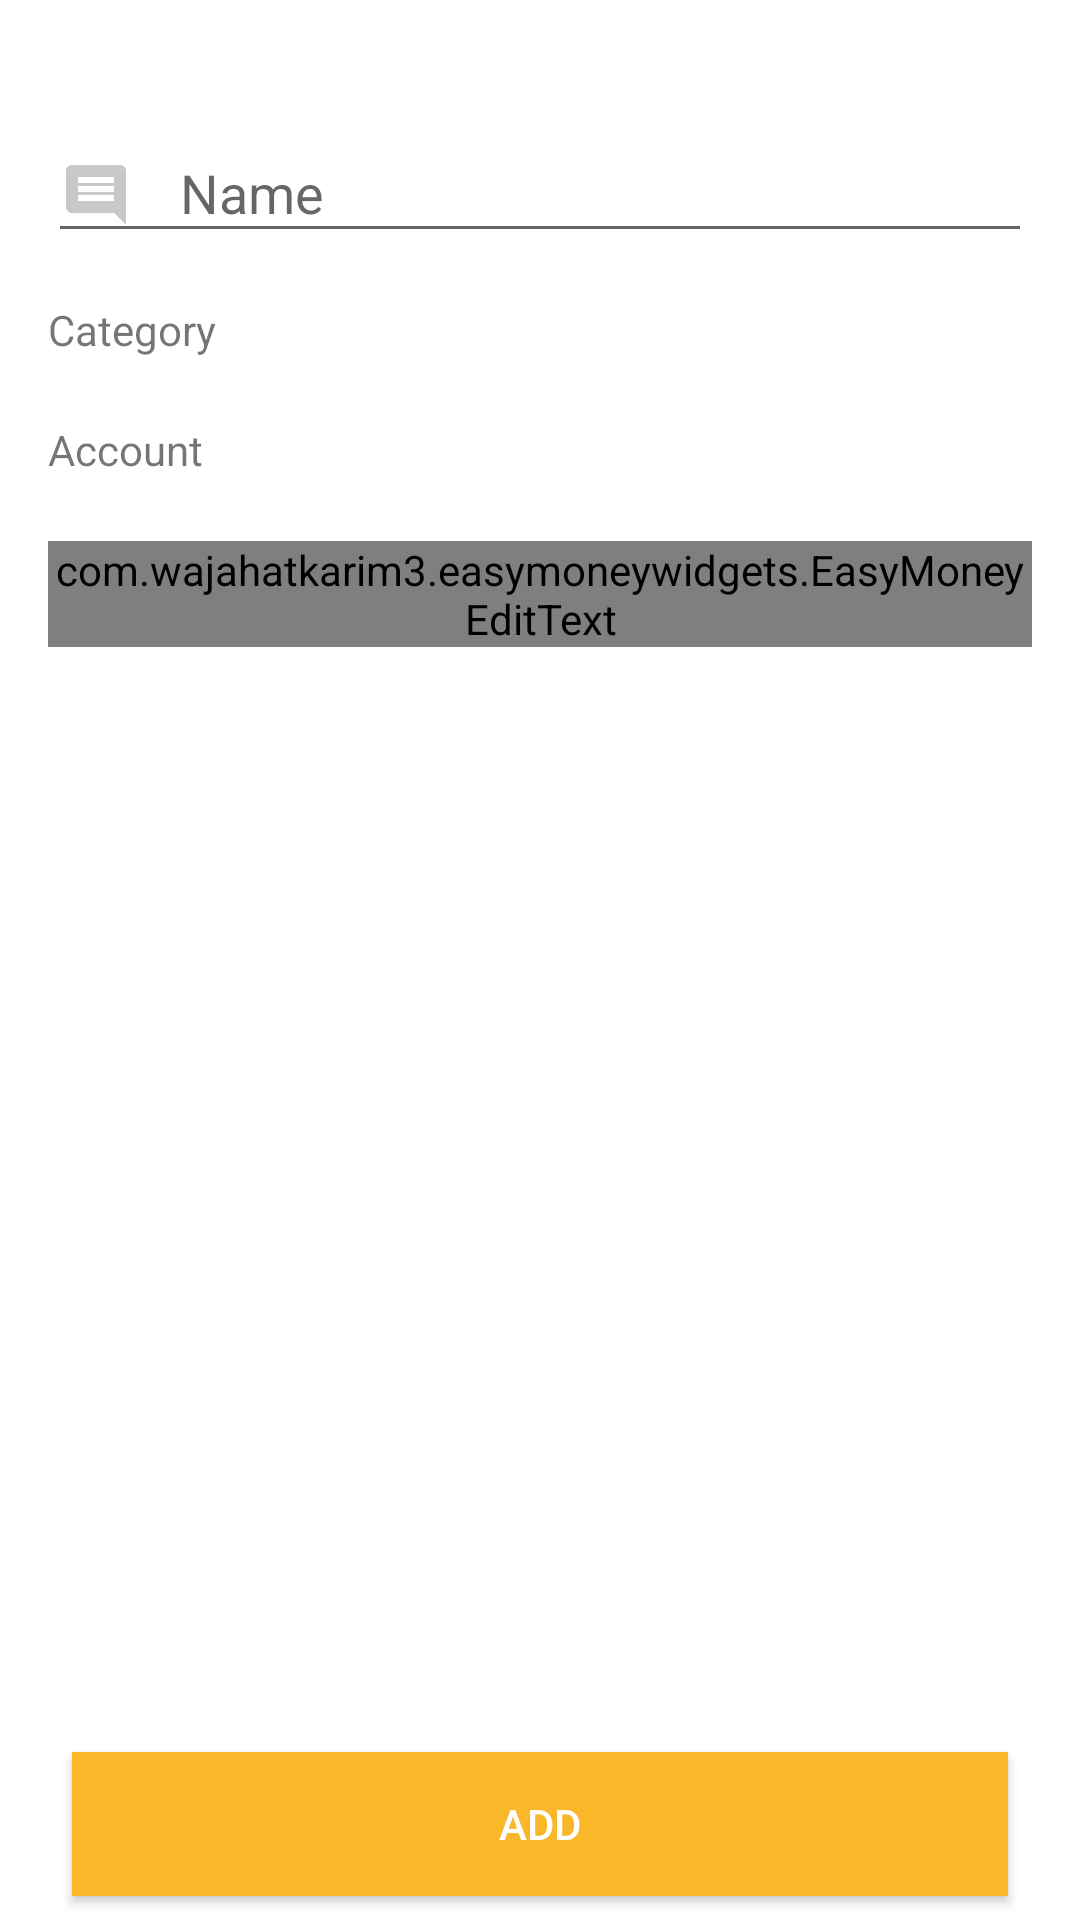

Write the Android layout XML for this screen, with the resource values it uses.
<!-- AndroidManifest.xml: application theme SplashTheme -->
<!-- res/layout/add_operation_fragment.xml -->
<?xml version="1.0" encoding="utf-8"?>
<layout xmlns:android="http://schemas.android.com/apk/res/android"
    xmlns:app="http://schemas.android.com/apk/res-auto"
    xmlns:tools="http://schemas.android.com/tools">

    <data>

        <variable
            name="viewmodel"
            type="com.yury.lebowski.ui.add_operation.AddOperationViewModel" />
    </data>

    <androidx.constraintlayout.widget.ConstraintLayout
        android:layout_width="match_parent"
        android:layout_height="match_parent"
        tools:context=".ui.home.HomeFragment">

        <com.google.android.material.textfield.TextInputLayout
            android:id="@+id/operation_name_layout"
            android:layout_width="match_parent"
            android:layout_height="wrap_content"
            android:layout_marginStart="16dp"
            android:layout_marginTop="32dp"
            android:layout_marginEnd="16dp"
            app:layout_constraintEnd_toEndOf="parent"
            app:layout_constraintStart_toStartOf="parent"
            app:layout_constraintTop_toTopOf="parent">

            <com.google.android.material.textfield.TextInputEditText
                android:layout_width="match_parent"
                android:layout_height="wrap_content"
                android:drawableStart="@drawable/ic_comment_24dp"
                android:drawablePadding="16dp"
                android:inputType="text"
                android:maxLines="1"
                android:hint="@string/name" />

        </com.google.android.material.textfield.TextInputLayout>

        <TextView
            android:id="@+id/category_text"
            android:layout_width="wrap_content"
            android:layout_height="wrap_content"
            android:layout_marginStart="16dp"
            android:layout_marginTop="16dp"
            android:text="@string/category"
            app:layout_constraintStart_toStartOf="parent"
            app:layout_constraintTop_toBottomOf="@id/operation_name_layout" />

        <Spinner
            android:id="@+id/categories"
            android:layout_width="wrap_content"
            android:layout_height="wrap_content"
            android:layout_marginTop="16dp"
            android:layout_marginEnd="16dp"
            app:entries="@{viewmodel.categories}"
            app:layout_constraintEnd_toEndOf="parent"
            app:layout_constraintTop_toBottomOf="@id/operation_name_layout" />

        <TextView
            android:id="@+id/account_text"
            android:layout_width="wrap_content"
            android:layout_height="wrap_content"
            android:layout_marginStart="16dp"
            android:layout_marginTop="16dp"
            android:text="@string/account"
            app:layout_constraintStart_toStartOf="parent"
            app:layout_constraintTop_toBottomOf="@id/categories" />

        <Spinner
            android:id="@+id/accounts"
            android:layout_width="wrap_content"
            android:layout_height="wrap_content"
            android:layout_marginTop="16dp"
            android:layout_marginEnd="16dp"
            app:entries="@{viewmodel.accounts}"
            app:layout_constraintEnd_toEndOf="parent"
            app:layout_constraintTop_toBottomOf="@id/categories" />


        <com.google.android.material.textfield.TextInputLayout
            android:id="@+id/money_layout"
            android:layout_width="match_parent"
            android:layout_height="wrap_content"
            android:layout_marginStart="16dp"
            android:layout_marginTop="16dp"
            android:layout_marginEnd="16dp"
            android:hint="@string/amount"
            app:layout_constraintEnd_toEndOf="parent"
            app:layout_constraintStart_toStartOf="parent"
            app:layout_constraintTop_toBottomOf="@id/accounts">

            <com.wajahatkarim3.easymoneywidgets.EasyMoneyEditText
                android:id="@+id/moneyEditText"
                android:layout_width="match_parent"
                android:layout_height="wrap_content"
                android:inputType="numberDecimal"
                app:show_commas="true"
                app:show_currency="false" />

        </com.google.android.material.textfield.TextInputLayout>


        <Button
            android:id="@+id/add_button"
            android:layout_width="match_parent"
            android:layout_height="wrap_content"
            android:layout_marginStart="24dp"
            android:layout_marginEnd="24dp"
            android:layout_marginBottom="8dp"
            android:background="@color/colorPrimary"
            android:elevation="2dp"
            android:text="@string/add"
            android:textColor="@android:color/white"
            app:layout_constraintBottom_toBottomOf="parent"
            app:layout_constraintEnd_toEndOf="parent"
            app:layout_constraintStart_toStartOf="parent" />

    </androidx.constraintlayout.widget.ConstraintLayout>


</layout>
<!-- resources referenced by this layout -->
<resources>
  <color name="colorPrimary">#f9b729</color>
  <!-- drawable ic_comment_24dp (drawable) -->
  <vector android:height="24dp" android:tint="#C8C8C8"
      android:viewportHeight="24.0" android:viewportWidth="24.0"
      android:width="24dp" xmlns:android="http://schemas.android.com/apk/res/android">
      <path android:fillColor="#FF000000" android:pathData="M21.99,4c0,-1.1 -0.89,-2 -1.99,-2L4,2c-1.1,0 -2,0.9 -2,2v12c0,1.1 0.9,2 2,2h14l4,4 -0.01,-18zM18,14L6,14v-2h12v2zM18,11L6,11L6,9h12v2zM18,8L6,8L6,6h12v2z"/>
  </vector>
  <string name="account">Account</string>
  <string name="add">Add</string>
  <string name="amount">Amount</string>
  <string name="category">Category</string>
  <string name="name">Name</string>
  <style name="SplashTheme" parent="AppTheme">
          <item name="android:windowBackground">@drawable/splash</item>
          <item name="colorPrimaryDark">@color/ic_launcher_background</item>
      </style>
  <style name="AppTheme" parent="Theme.AppCompat.Light.NoActionBar">
          
          <item name="colorPrimary">@color/colorPrimary</item>
          <item name="colorPrimaryDark">@color/colorPrimaryDark</item>
          <item name="colorAccent">@color/colorAccent</item>
          <item name="cardViewStyle">@style/CardView</item>
          <item name="android:colorPrimary">@color/colorPrimary</item>
          <item name="android:colorAccent">@color/colorAccent</item>
          <item name="android:colorPrimaryDark">@color/colorPrimaryDark</item>
          <item name="android:navigationBarColor">@color/ic_launcher_background</item>
      </style>
  <!-- drawable splash (drawable) -->
  <?xml version="1.0" encoding="utf-8"?>
  <layer-list xmlns:android="http://schemas.android.com/apk/res/android"
      android:opacity="opaque">
      <item android:drawable="@color/splash"/>
      <item>
          <bitmap
              android:gravity="center"
              android:src="@mipmap/ic_launcher_foreground"/>
      </item>
  </layer-list>
  <color name="ic_launcher_background">#000000</color>
  <color name="colorPrimaryDark">#000000</color>
  <color name="colorAccent">#d10b11</color>
</resources>
